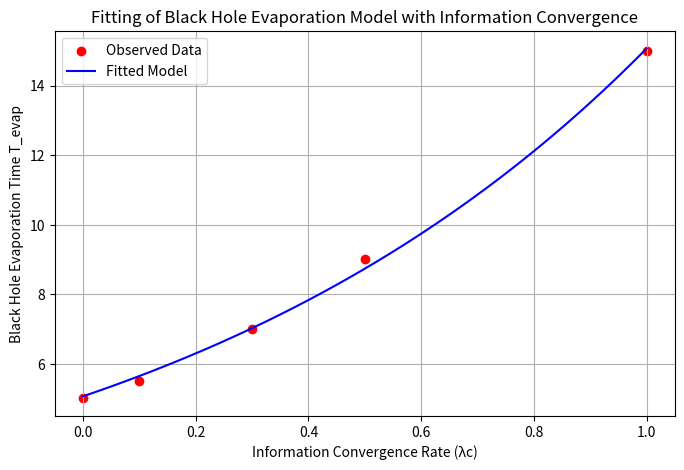

The script that saved this image:
# BlackHole_EvaporationTime_Simulation_with_Information_Convergence.py

# ---- Explanation ----
# Purpose of this code:
# This script analyzes the relationship between the information convergence rate (λc) and
# black hole evaporation time. It assumes that as λc increases, evaporation slows down due to
# enhanced information retention.
#
# Interpretation of Results:
# - The fitted model follows an exponential function, suggesting that information convergence
#   exponentially extends the black hole lifetime.
# - A higher λc results in significantly longer evaporation times, implying a stronger influence
#   of information on black hole thermodynamics.
#
# Possible Adjustments:
# - Testing alternative functional forms for evaporation time dependence on λc.
# - Incorporating additional observational constraints to refine model accuracy.
# - Expanding the parameter space to include variations in black hole mass and energy dissipation rates.

import numpy as np
import matplotlib.pyplot as plt
import pandas as pd
from scipy.optimize import curve_fit

# Provided data (λc vs. Black Hole Evaporation Time)
lambda_c_values = np.array([0.0, 0.1, 0.3, 0.5, 1.0])
T_evap_values = np.array([5.0, 5.5, 7.0, 9.0, 15.0])  # Example: Evaporation time under Convergence Arrow Model

# Exponential Model for Evaporation Time
def evap_time_model(lambda_c, T0, alpha):
    return T0 * np.exp(alpha * lambda_c)

# Curve fitting execution
initial_guess = [5.0, 1.0]  # Initial estimates for (T0, α)
params, covariance = curve_fit(evap_time_model, lambda_c_values, T_evap_values, p0=initial_guess)

# Extract fitted parameters
T0_fit, alpha_fit = params
print(f"\nFitted Parameters:")
print(f"Estimated T0 = {T0_fit:.5f}")
print(f"Estimated α = {alpha_fit:.5f}")

# Generate fitted model for visualization
lambda_c_range = np.linspace(0, 1, 100)
T_evap_fit = evap_time_model(lambda_c_range, T0_fit, alpha_fit)

# Plot observed data and fitted model
plt.figure(figsize=(8, 5))
plt.scatter(lambda_c_values, T_evap_values, color='red', label="Observed Data")
plt.plot(lambda_c_range, T_evap_fit, 'b-', label="Fitted Model")
plt.xlabel("Information Convergence Rate (λc)")
plt.ylabel("Black Hole Evaporation Time T_evap")
plt.title("Fitting of Black Hole Evaporation Model with Information Convergence")
plt.legend()
plt.grid()
plt.show()
